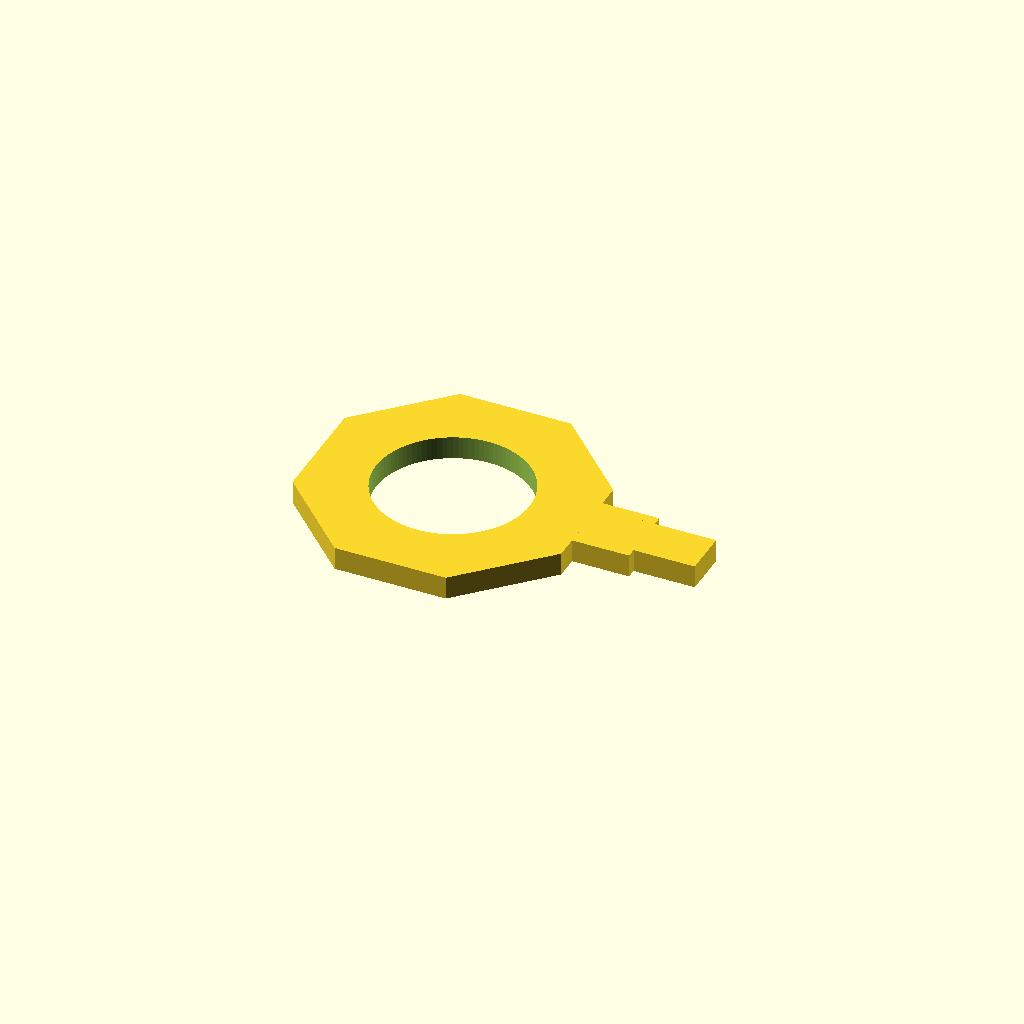
Cell 1: the model at its default parameters.
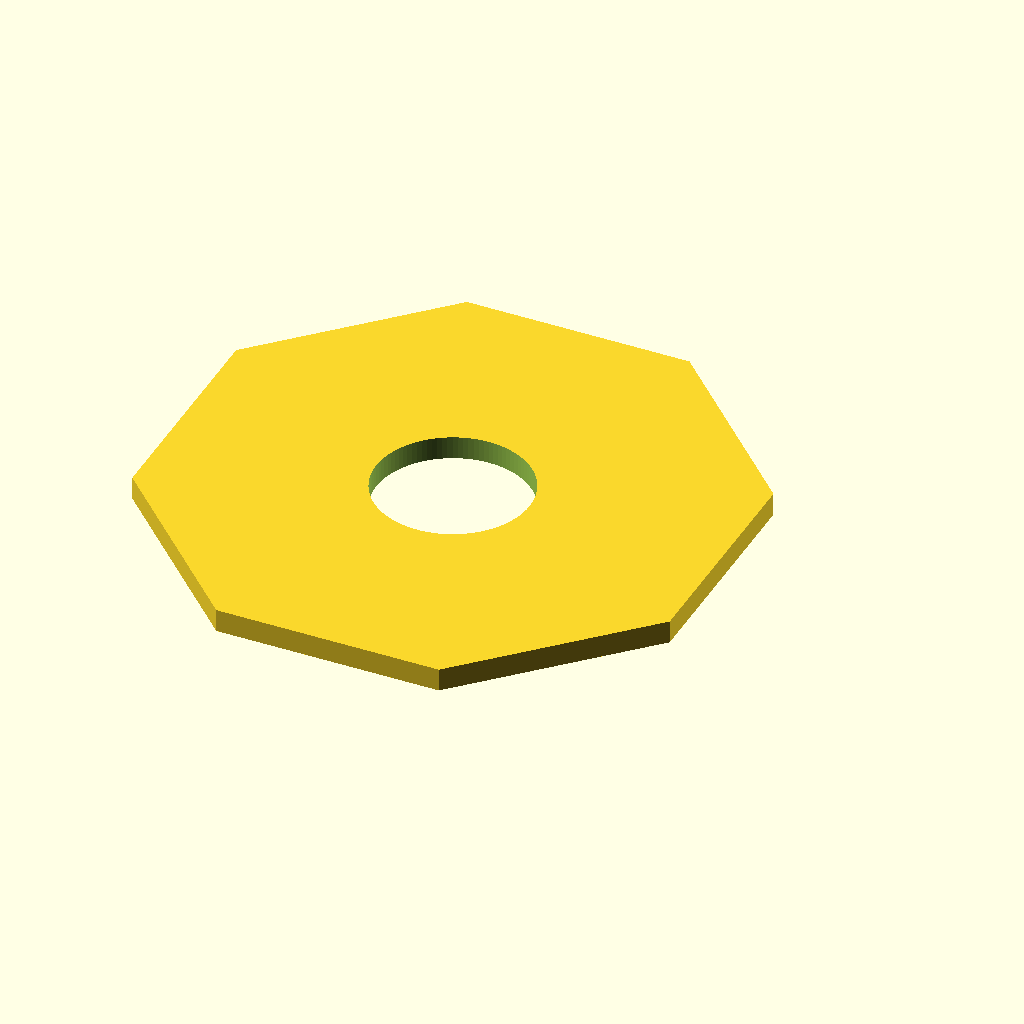
Cell 2: w_plate = 76 (everything else at default).
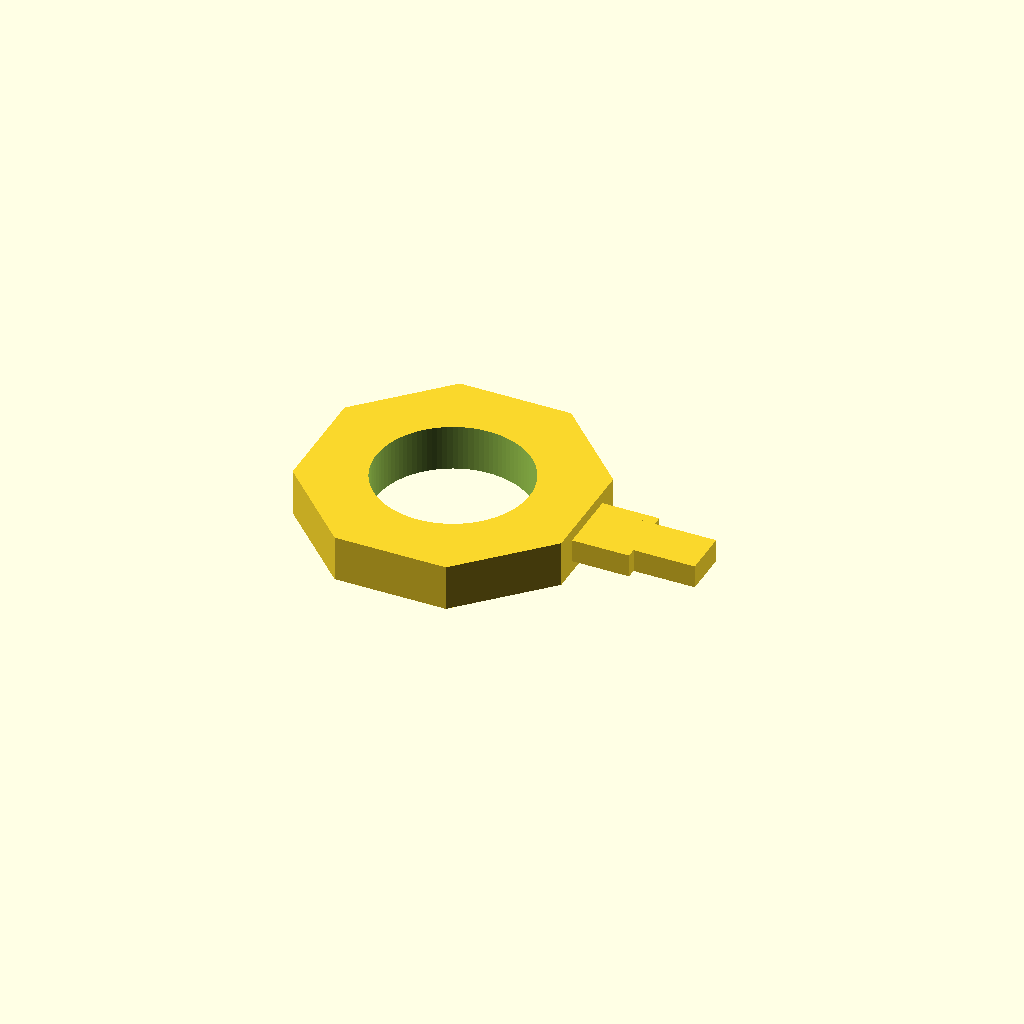
Cell 3: the same model with h_plate = 6.
One fixed orthographic camera (rotation 55°, 0°, 25°; colour scheme Cornfield) for every cell.
Source of the model, UC2/modules_and_inserts/20_flexure_z_stage/holder_v1.scad:
IM_offset = 0.05;

w_port = 6;
h_port = 3;

w_plate = 38; 
h_plate = 3;

d_hole = 20;


module sampleHolder(){
    difference(){
    union(){
        rotate([0, 0, 45/2]) cylinder(d = w_plate, h = h_plate, center=true, $fn=8);
        translate([20, 0, 0]) cube([10, 8.5, h_port], center=true);
        translate([28, 0, 0]) cube([10, w_port, h_port], center=true);
    }
    cylinder(d = d_hole, h = 20, center=true, $fn=100);
    }
}

sampleHolder();
Parameter table extracted from the source (name, type, default, range or options):
IM_offset: number, default 0.05
w_port: number, default 6
h_port: number, default 3
w_plate: number, default 38
h_plate: number, default 3
d_hole: number, default 20
